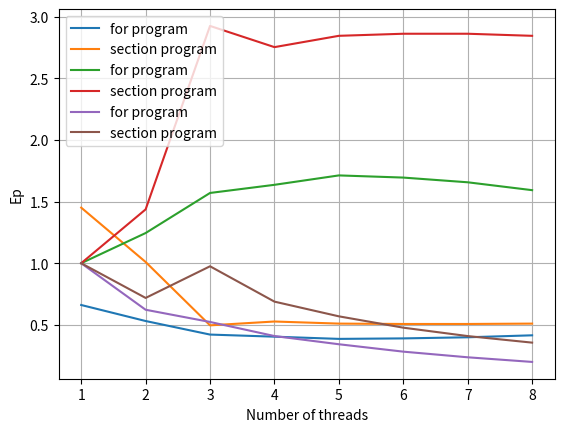

Here is the Python script that generated this plot:
import matplotlib.pyplot as plt
import numpy as np

part = 4
if part == 1:
    from itertools import permutations

    indexes = permutations('ijk', 3)

    times_wo_optim = np.array([1.578, 1.781, 1.635, 4.629, 11.793, 13.763])
    times_optim_o1 = np.array([0.987, 0.94, 1.088, 2.458, 7.062, 6.434])
    times_optim_o2 = np.array([0.67, 0.8, 0.779, 2.346, 4.643, 5.665])

    index = np.arange(len(indexes))
    bw = 0.3
    plt.axis([-0.5, 6, 0, 14])
    plt.bar(index, times_wo_optim, bw, color='b', label='Without optimization')
    plt.bar(index + bw, times_optim_o1, bw, color='g', label='-O1')
    plt.bar(index + 2 * bw, times_optim_o2, bw, color='r', label='-O2')
    plt.xticks(index + 1 * bw, indexes)
    plt.ylabel("t, sec")
    plt.legend()
    plt.grid(axis="y")
    plt.show()

elif part == 2:
    indexes = ['static,1', 'static,2', 'static,5', 'static,10', 'static,25', 'static,50', 'static,100', 'dynamic',
               'guided']

    times = np.array([0.642, 0.715, 0.651, 0.885, 0.664, 1.112, 1.918, 0.608, 0.753])
    index = np.arange(len(indexes))
    bw = 0.6
    plt.axis([-0.5, len(indexes) - 0.5, 0, 2])
    plt.bar(index, times, bw, color='b')
    plt.xticks(index, indexes, fontsize=18)
    plt.ylabel("t, sec", fontsize=18)
    plt.grid(axis="y")
    plt.show()

elif part == 3:
    indexes = ['N = 1', 'N = 2', 'N = 3']

    times_wo_optim = np.array([1.918, 0.011, 0.015])
    times_optim_o2 = np.array([0.422, 0.008, 0.006])

    index = np.arange(len(indexes))
    bw = 0.4
    plt.bar(index, times_wo_optim, bw, color='b', label='Without optimization')
    plt.bar(index + 1 * bw, times_optim_o2, bw, color='r', label='-O2')
    plt.xticks(index + bw / 2, indexes)
    plt.ylabel("t, sec")
    plt.legend()
    plt.yscale('log')
    plt.grid(axis="y")
    plt.show()

elif part == 4:

    def plot(y_data_for: object, y_data_section: object, y_label: str) -> None:
        plt.plot(threads, y_data_for, label="for program")
        plt.plot(threads, y_data_section, label="section program")
        plt.ylabel(y_label)
        plt.xlabel("Number of threads")
        plt.grid(True)
        plt.legend()
        plt.show()


    threads = np.arange(1, 9)

    times_for = np.array([0.661, 0.531, 0.421, 0.404, 0.386, 0.39, 0.399, 0.415])
    times_sections = np.array([1.451, 1.01, 0.496, 0.527, 0.51, 0.507, 0.507, 0.51])

    plot(times_for, times_sections, "t, sec")

    s_for = [times_for[0] / time for time in times_for]
    print(s_for)
    s_sections = [times_sections[0] / time for time in times_sections]
    print(s_sections)

    plot(s_for, s_sections, "Sp")

    e_for = [s_for[i] / threads[i] for i in range(len(s_for))]
    print(e_for)
    e_sections = [s_sections[i] / threads[i] for i in range(len(s_sections))]
    print(e_sections)

    plot(e_for, e_sections, "Ep")
